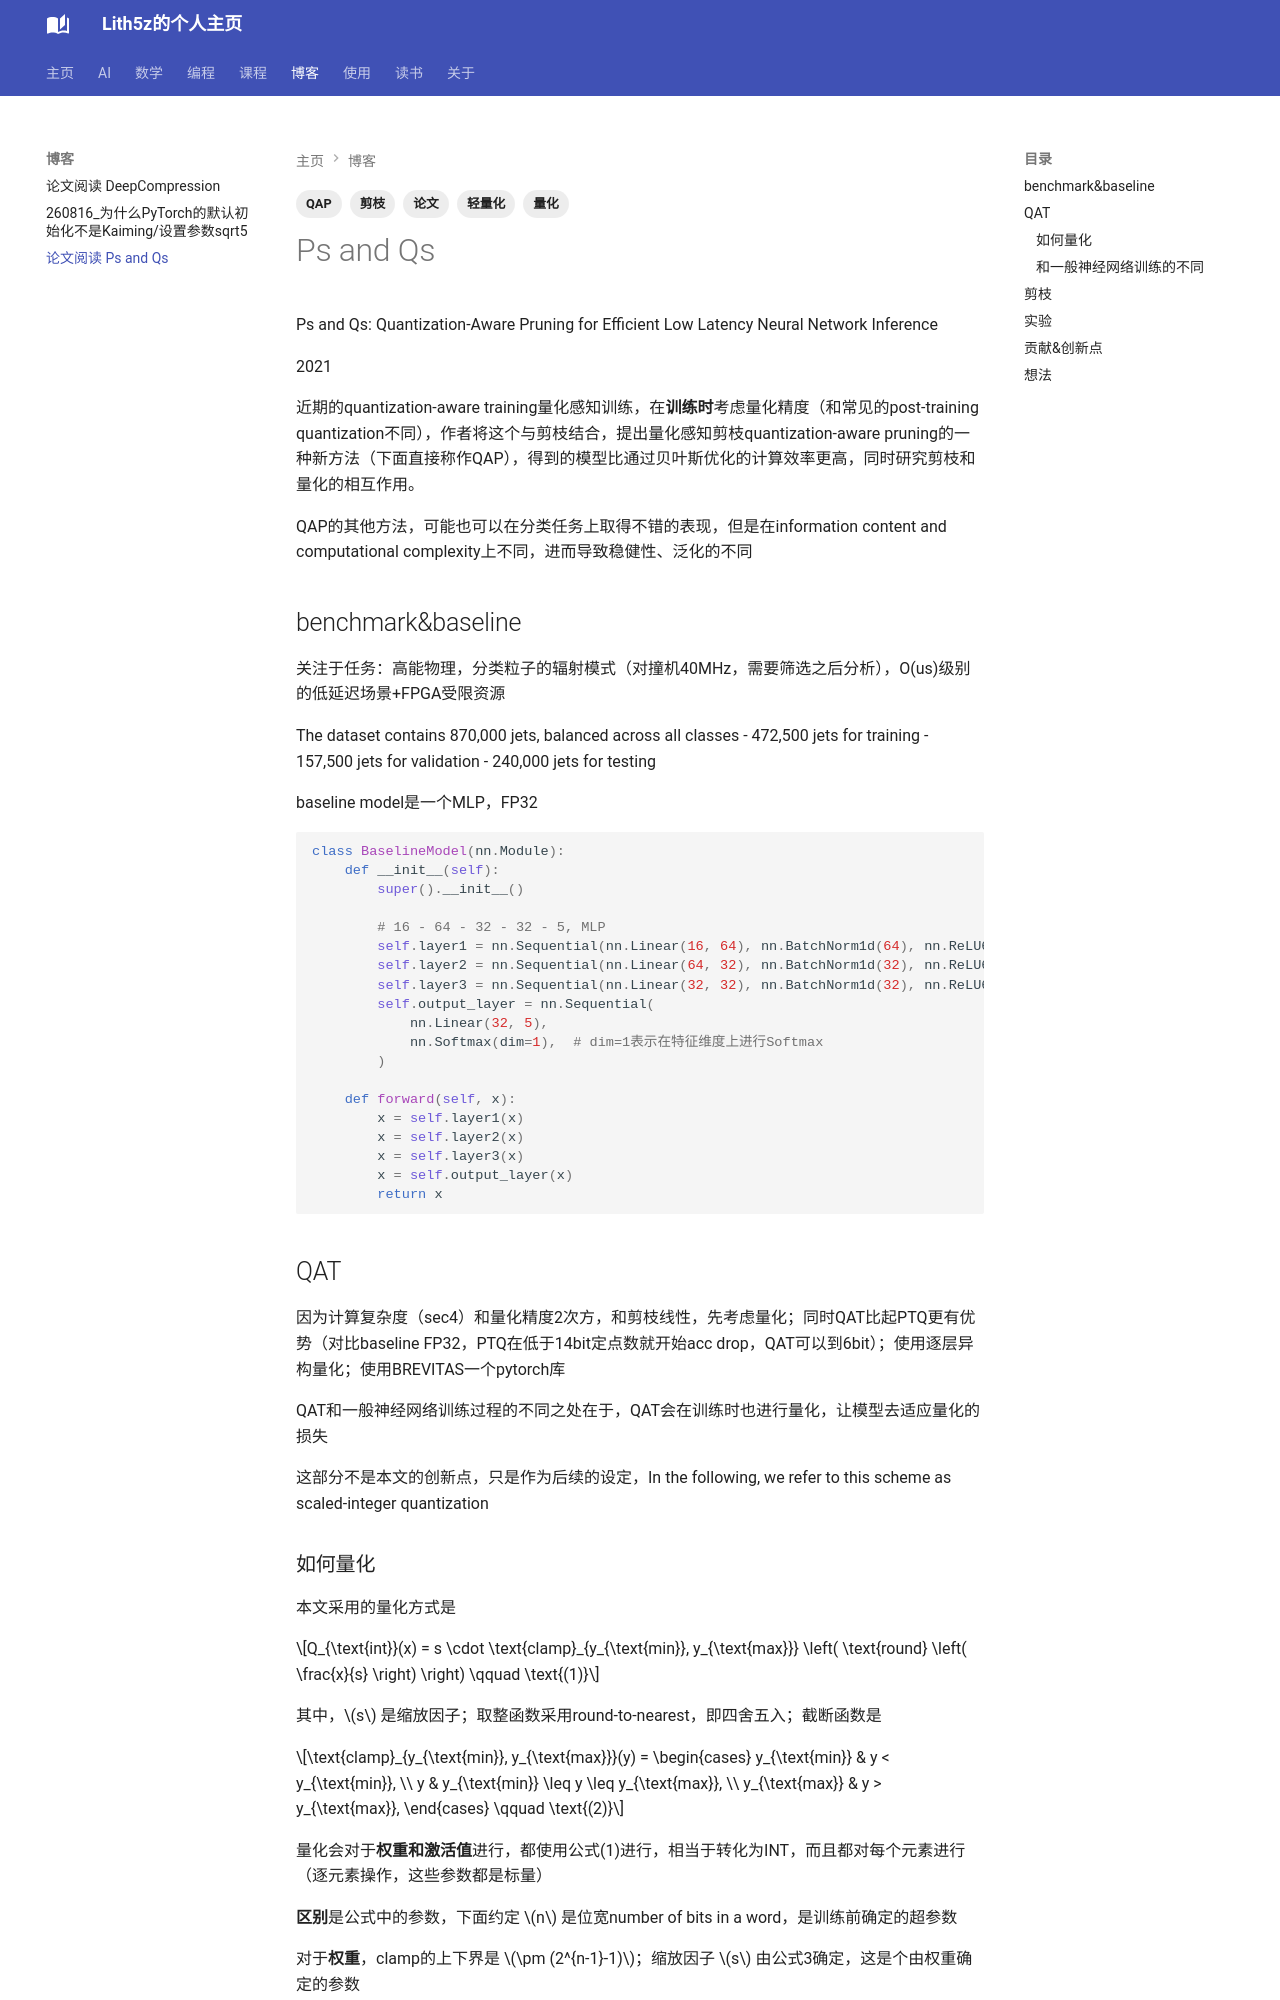

repository: Lith5z/Lith5z.github.io · page: Blog/PsQs(QAP)/index.html · generator: mkdocs

---
title: "论文阅读 Ps and Qs"
date: 2026-10-26
tags: [剪枝, 轻量化, 论文, QAP, 量化]
---

# Ps and Qs

Ps and Qs: Quantization-Aware Pruning for Efficient Low Latency Neural Network Inference

2021

近期的quantization-aware training量化感知训练，在**训练时**考虑量化精度（和常见的post-training quantization不同），作者将这个与剪枝结合，提出量化感知剪枝quantization-aware pruning的一种新方法（下面直接称作QAP），得到的模型比通过贝叶斯优化的计算效率更高，同时研究剪枝和量化的相互作用。

QAP的其他方法，可能也可以在分类任务上取得不错的表现，但是在information content and computational complexity上不同，进而导致稳健性、泛化的不同

## benchmark&baseline

关注于任务：高能物理，分类粒子的辐射模式（对撞机40MHz，需要筛选之后分析），O(us)级别的低延迟场景+FPGA受限资源

The dataset contains 870,000 jets, balanced across all classes
- 472,500 jets for training
- 157,500 jets for validation
- 240,000 jets for testing

baseline model是一个MLP，FP32

```py
class BaselineModel(nn.Module):
    def __init__(self):
        super().__init__()

        # 16 - 64 - 32 - 32 - 5, MLP
        self.layer1 = nn.Sequential(nn.Linear(16, 64), nn.BatchNorm1d(64), nn.ReLU6())
        self.layer2 = nn.Sequential(nn.Linear(64, 32), nn.BatchNorm1d(32), nn.ReLU6())
        self.layer3 = nn.Sequential(nn.Linear(32, 32), nn.BatchNorm1d(32), nn.ReLU6())
        self.output_layer = nn.Sequential(
            nn.Linear(32, 5),
            nn.Softmax(dim=1),  # dim=1表示在特征维度上进行Softmax
        )

    def forward(self, x):
        x = self.layer1(x)
        x = self.layer2(x)
        x = self.layer3(x)
        x = self.output_layer(x)
        return x
```

## QAT

因为计算复杂度（sec4）和量化精度2次方，和剪枝线性，先考虑量化；同时QAT比起PTQ更有优势（对比baseline FP32，PTQ在低于14bit定点数就开始acc drop，QAT可以到6bit）；使用逐层异构量化；使用BREVITAS一个pytorch库

QAT和一般神经网络训练过程的不同之处在于，QAT会在训练时也进行量化，让模型去适应量化的损失

这部分不是本文的创新点，只是作为后续的设定，In the following, we refer to this scheme as scaled-integer quantization
